Photos from the image-classification dataset "Dataset" in the GitHub repository ahmdfauzrl/Klasifikasi-Jenis-Beras. Its 9 classes are: IR64 rice medium quality, IR64 rice not feasible, IR64 rice premium quality, Pandan Wangi rice medium quality, Pandan Wangi rice not feasible, Pandan Wangi rice premium quality, Rojolele rice medium quality, Rojolele rice not feasible, Rojolele rice premium quality.

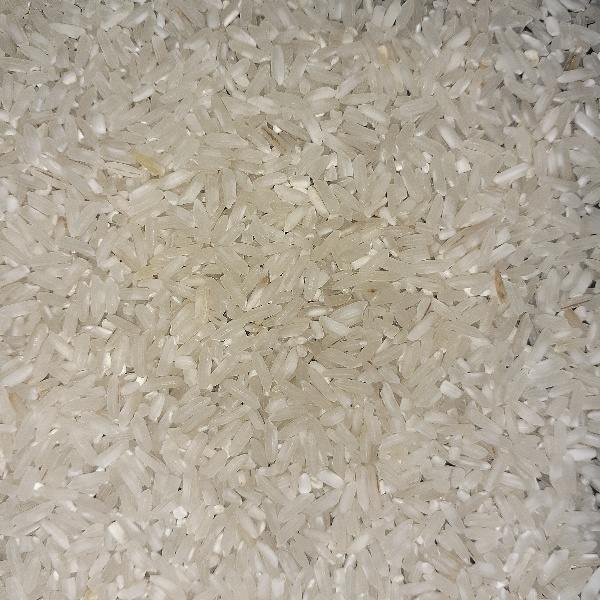
Label: IR64 rice premium quality

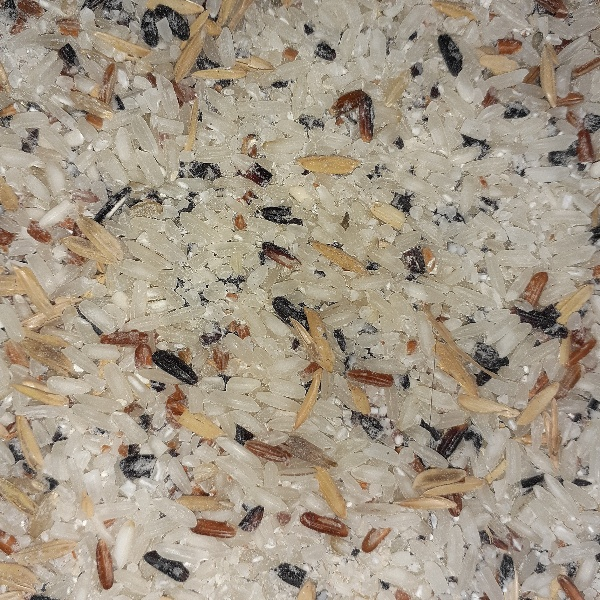
Label: Rojolele rice not feasible

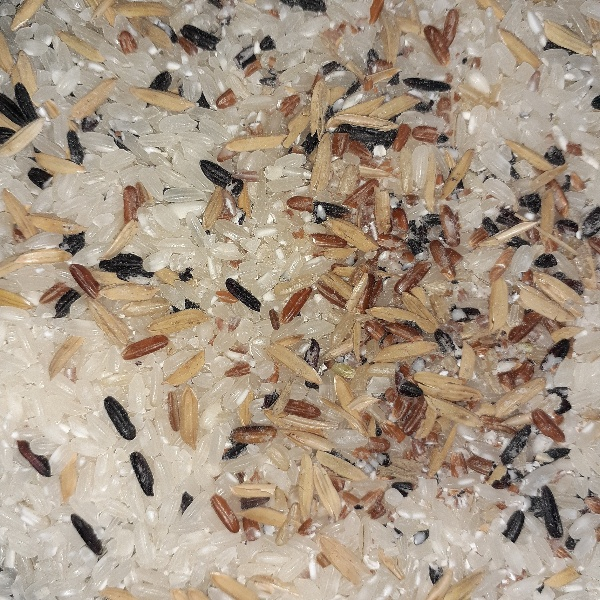
Label: Pandan Wangi rice not feasible

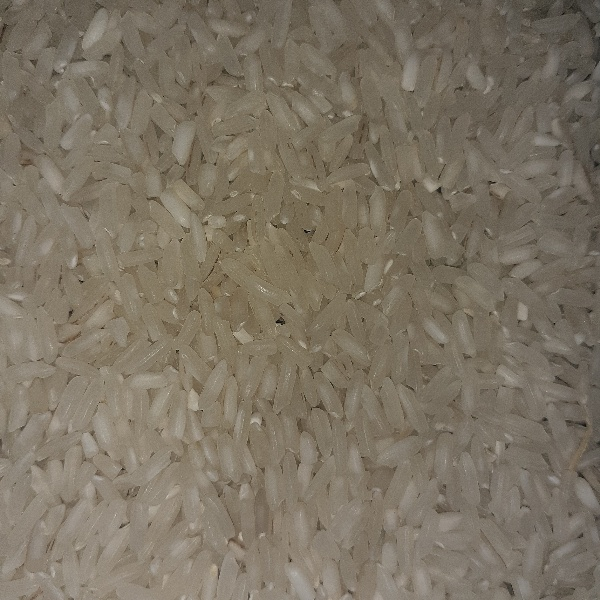
Label: Rojolele rice premium quality

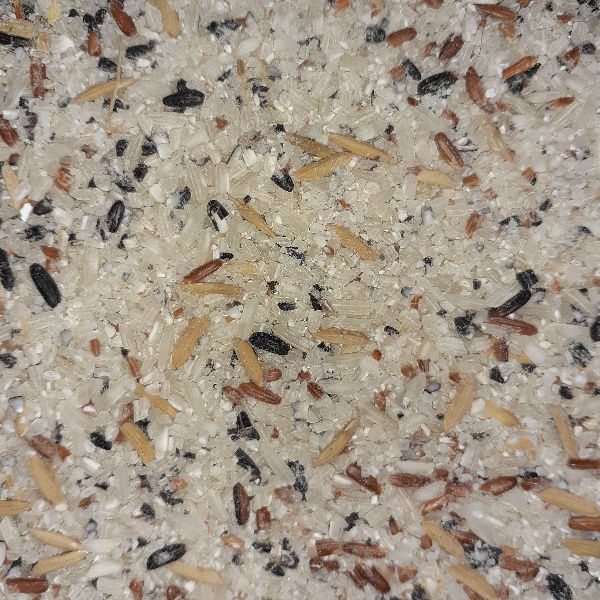
Label: IR64 rice not feasible

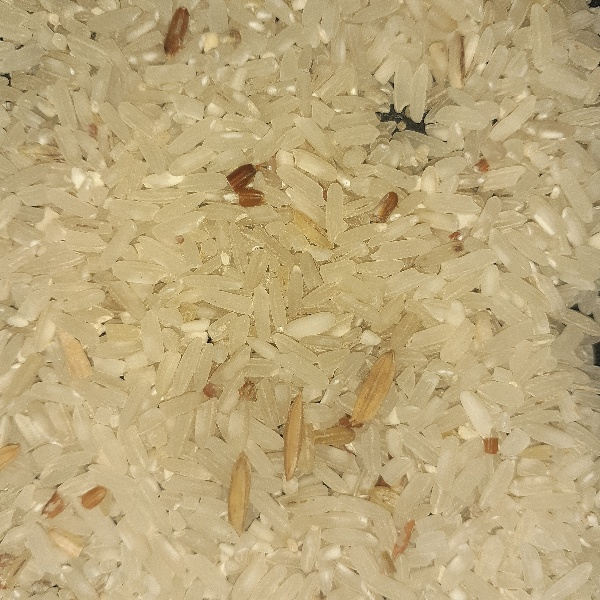
Label: IR64 rice medium quality
